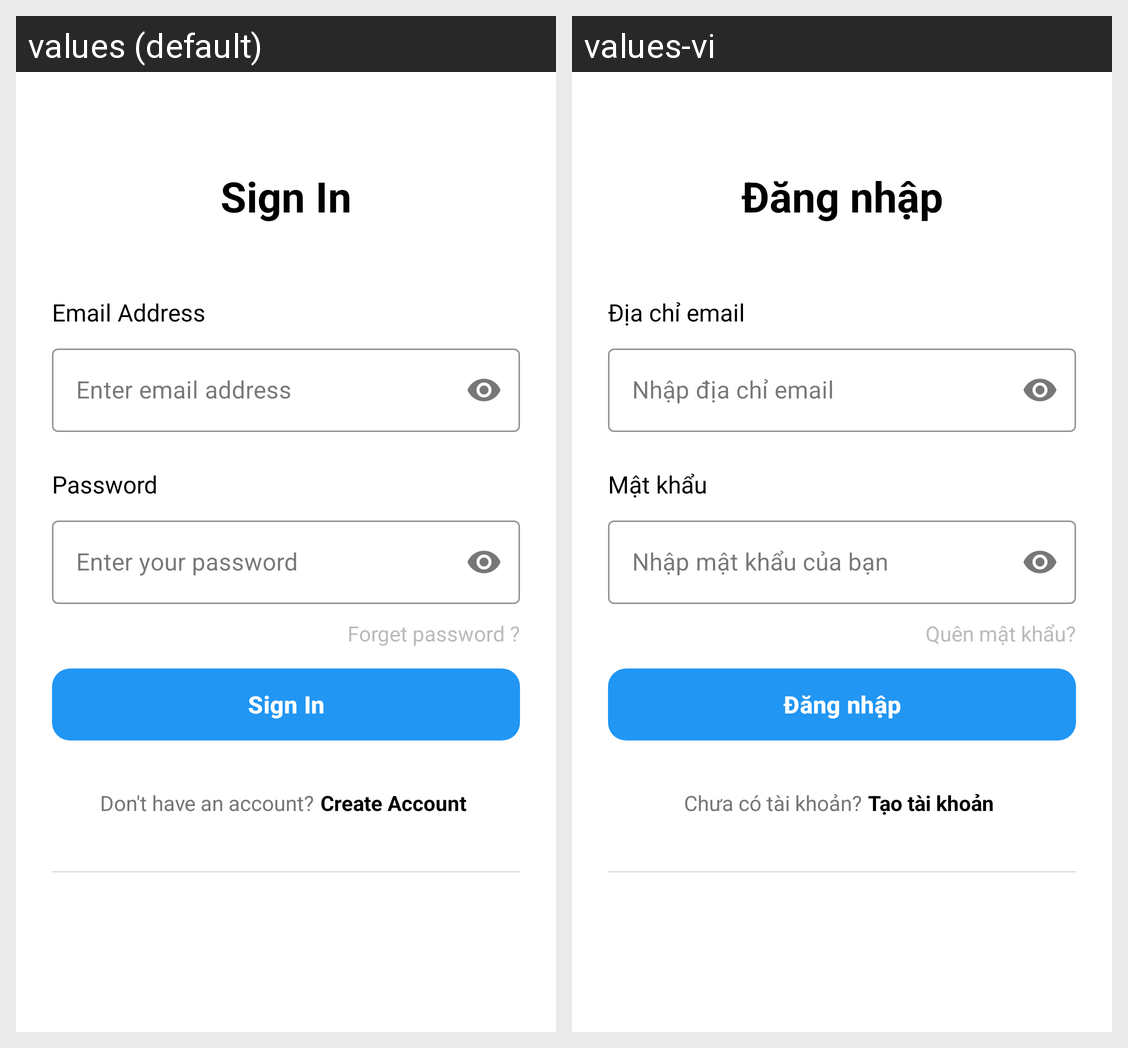

Locale-by-locale string values for the Android screen shown in this grid:
Android screen res/layout/fragment_sign_in.xml rendered under 2 locales, left to right: values (default), values-vi. Device: Nexus 5 (rendered at 1080×1920; each locale shown at half size, 540×960, under a caption strip naming it); theme Theme.IOTApp.
Strings drawn on this screen, with the default value and each locale's value (text and hints the layout hard-codes, and strings that could not be matched under every locale, appear in the picture but are not listed):

sign_in
  values: Sign In
  values-vi: Đăng nhập

email_address
  values: Email Address
  values-vi: Địa chỉ email

enter_email_address
  values: Enter email address
  values-vi: Nhập địa chỉ email

password
  values: Password
  values-vi: Mật khẩu

enter_your_password
  values: Enter your password
  values-vi: Nhập mật khẩu của bạn

forget_password
  values: Forget password ?
  values-vi: Quên mật khẩu?

don_t_have_an_account
  values: Don't have an account?
  values-vi: Chưa có tài khoản?

create_account
  values: Create Account
  values-vi: Tạo tài khoản
